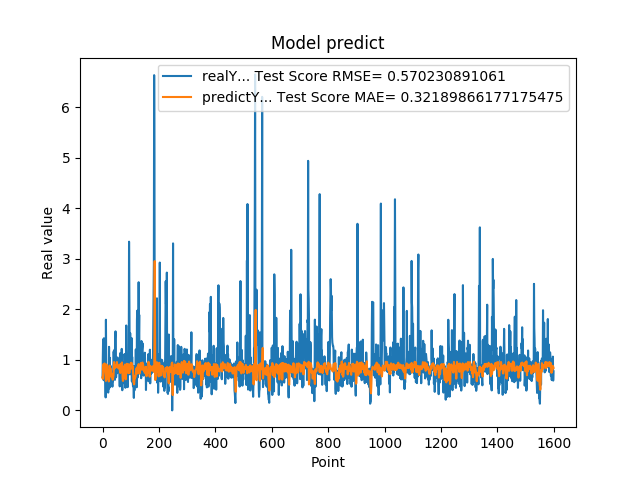

Values plotted in this chart, from the file beside it:
6.598609685899999855e-01, 6.528274423266634541e-01
1.064264059070000101e+00, 6.253863445277465516e-01
1.405602574350000022e+00, 7.820052490898407038e-01
8.296080231669999971e-01, 9.142058228513416651e-01
5.991539955139999485e-01, 9.139017550566175263e-01
1.428635239600000162e+00, 7.794483982584720083e-01
8.065109848980001050e-01, 8.086542504839228096e-01
6.876540184020000224e-01, 9.289497337714635039e-01
5.833169817919999778e-01, 8.599753845679128927e-01
5.949760079379999844e-01, 7.934787430817357157e-01
7.861356735230000670e-01, 6.957726081878886637e-01
2.572369873520000128e-01, 6.790234437340543217e-01
1.794924020770000350e+00, 5.832908698519945201e-01
8.961080312729999831e-01, 6.678489570117615015e-01
7.979059815410000089e-01, 9.089479736889961581e-01
5.662040114399999879e-01, 8.817600134519505417e-01
5.163450241089999615e-01, 7.954880975309867042e-01
6.402639746670000243e-01, 6.461794141789010126e-01
8.763459920880000142e-01, 6.281892273432568841e-01
8.570416569709999877e-01, 7.307538675542607498e-01
3.526079952719999855e-01, 7.860993153546826928e-01
6.394290328030000081e-01, 6.458027836811878197e-01
4.273239970209999905e-01, 5.736021497025709515e-01
1.258448958400000040e+00, 6.060834601596838400e-01
7.610700130459999713e-01, 7.174933709119762915e-01
4.505549967290000679e-01, 8.869857420631052092e-01
1.040465950970000053e+00, 7.089765937491183667e-01
6.315960288049999871e-01, 7.339686611670307448e-01
8.856300115590000077e-01, 8.337726402520386770e-01
6.266390085220000516e-01, 8.048832205790212857e-01
5.889170169829999191e-01, 7.832713981344117116e-01
5.718799829480000207e-01, 7.103343204046224102e-01
7.707089781759999259e-01, 6.569199224161027528e-01
6.057770252229999208e-01, 6.829327458354240710e-01
5.497890114779999671e-01, 7.123919040581054851e-01
4.699150025839999856e-01, 6.425542532812924534e-01
6.790698766709999390e-01, 6.079200557112262038e-01
5.749009847639999782e-01, 6.292900275649000452e-01
7.805925011630000521e-01, 6.667242658378514930e-01
1.167518377299999965e+00, 6.978406525824731865e-01
1.158666014670000077e+00, 8.271673745052261495e-01
8.174470067020001007e-01, 9.571382914404603648e-01
8.721716403960000363e-01, 9.099125125188700647e-01
1.205808043479999814e+00, 8.316427511165110920e-01
6.048160195349999713e-01, 8.967104549139544023e-01
1.414536952970000261e+00, 8.783509855332620742e-01
1.565044999119999947e+00, 8.610431485800189577e-01
9.977170228959999498e-01, 8.978154607813318977e-01
6.543220281600000687e-01, 8.830263240548592574e-01
1.002426028249999934e+00, 8.558886863830709180e-01
1.019487023349999966e+00, 8.621725607918627743e-01
8.961520195010002077e-01, 9.578431497038315534e-01
7.356550097470000438e-01, 9.131853594534952157e-01
1.047770023350000024e+00, 8.505238347803293353e-01
7.574622035029999756e-01, 8.814467575378378550e-01
9.243969917299998951e-01, 8.473756676653229070e-01
8.811730146410000630e-01, 8.660968512414792819e-01
8.489940166470000271e-01, 8.917305081135218359e-01
8.849580287930000067e-01, 8.645918322795157485e-01
7.603709697720000271e-01, 8.238279765918342656e-01
8.084459900859999326e-01, 8.261892010502110972e-01
... 1,539 more rows
